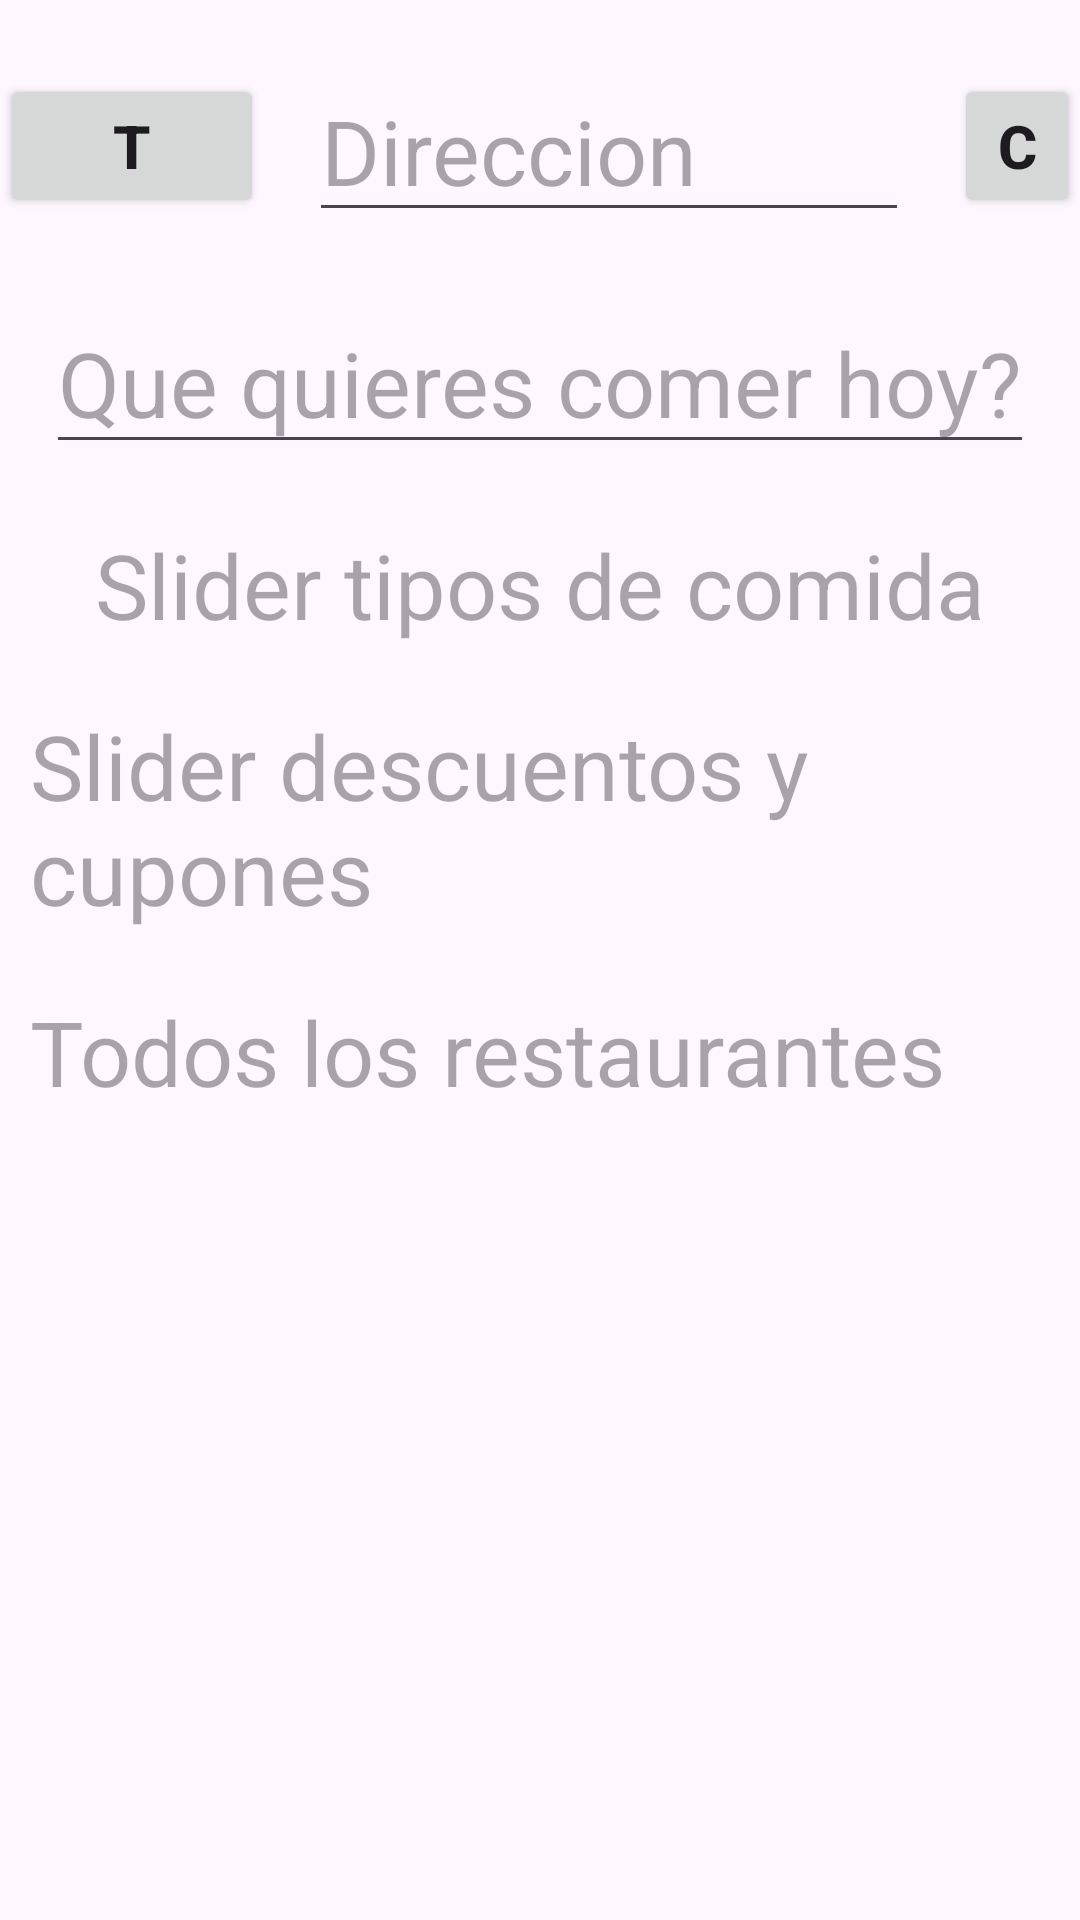

Write the Android layout XML for this screen, with the resource values it uses.
<!-- AndroidManifest.xml: application theme Theme.DonJoaco -->
<!-- res/layout/activity_welcome.xml -->
<?xml version="1.0" encoding="utf-8"?>
<LinearLayout
    xmlns:android="http://schemas.android.com/apk/res/android"
    xmlns:app="http://schemas.android.com/apk/res-auto"
    xmlns:tools="http://schemas.android.com/tools"
    android:layout_width="match_parent"
    android:layout_height="match_parent"
    android:orientation="vertical"
    tools:context=".WelcomeActivity">

    <LinearLayout
        android:layout_width="match_parent"
        android:layout_height="wrap_content"
        android:gravity="center"
        android:layout_marginTop="20dp">

        <Button
            android:id="@+id/btnTools"
            android:layout_width="wrap_content"
            android:layout_height="wrap_content"
            android:onClick="onTools"
            android:text="T"
            android:textSize="60px"
            android:textStyle="bold" />

        <EditText
            android:id="@+id/edtAddress"
            android:layout_width="200dp"
            android:layout_height="wrap_content"
            android:hint="Direccion"
            android:textSize="30dp"
            android:layout_marginHorizontal="15dp"/>

        <Button
            android:id="@+id/btnCar"
            android:layout_width="wrap_content"
            android:layout_height="wrap_content"
            android:onClick="onCar"
            android:text="C"
            android:textSize="60px"
            android:textStyle="bold"/>

    </LinearLayout>

    <LinearLayout
        android:layout_width="match_parent"
        android:layout_height="wrap_content"
        android:gravity="center"
        android:layout_marginTop="20dp">

        <EditText
            android:id="@+id/edtSearch"
            android:layout_width="wrap_content"
            android:layout_height="wrap_content"
            android:hint="Que quieres comer hoy?"
            android:textSize="30dp"
            android:layout_marginHorizontal="5dp"/>

    </LinearLayout>

    <LinearLayout
        android:layout_width="match_parent"
        android:layout_height="wrap_content"
        android:gravity="center"
        android:layout_marginTop="20dp">

        <TextView
            android:id="@+id/SliderFood"
            android:layout_width="wrap_content"
            android:layout_height="wrap_content"
            android:hint="Slider tipos de comida"
            android:textSize="30dp"
            android:layout_marginHorizontal="10dp"/>

    </LinearLayout>

    <LinearLayout
        android:layout_width="match_parent"
        android:layout_height="wrap_content"
        android:gravity="center"
        android:layout_marginTop="20dp">

        <TextView
            android:id="@+id/SliderDiscounts"
            android:layout_width="wrap_content"
            android:layout_height="wrap_content"
            android:hint="Slider descuentos y cupones"
            android:textSize="30dp"
            android:layout_marginHorizontal="10dp"/>

    </LinearLayout>

    <LinearLayout
        android:layout_width="match_parent"
        android:layout_height="wrap_content"
        android:gravity="left"
        android:layout_marginTop="20dp">

        <TextView
            android:layout_width="wrap_content"
            android:layout_height="wrap_content"
            android:hint="Todos los restaurantes"
            android:textSize="30dp"
            android:layout_marginHorizontal="10dp"/>

    </LinearLayout>

    <LinearLayout
        android:layout_width="match_parent"
        android:layout_height="wrap_content"
        android:gravity="center"
        android:layout_marginTop="20dp">

        <TextView
            android:id="@+id/SliderRestaurants"
            android:layout_width="wrap_content"
            android:layout_height="350dp"
            android:hint="Slider vertical restaurantes"
            android:textSize="30dp" />

    </LinearLayout>

</LinearLayout>
<!-- resources referenced by this layout -->
<resources>
  <style name="Theme.DonJoaco" parent="Base.Theme.DonJoaco" />
  <style name="Base.Theme.DonJoaco" parent="Theme.Material3.DayNight.NoActionBar">
          
          
      </style>
</resources>
